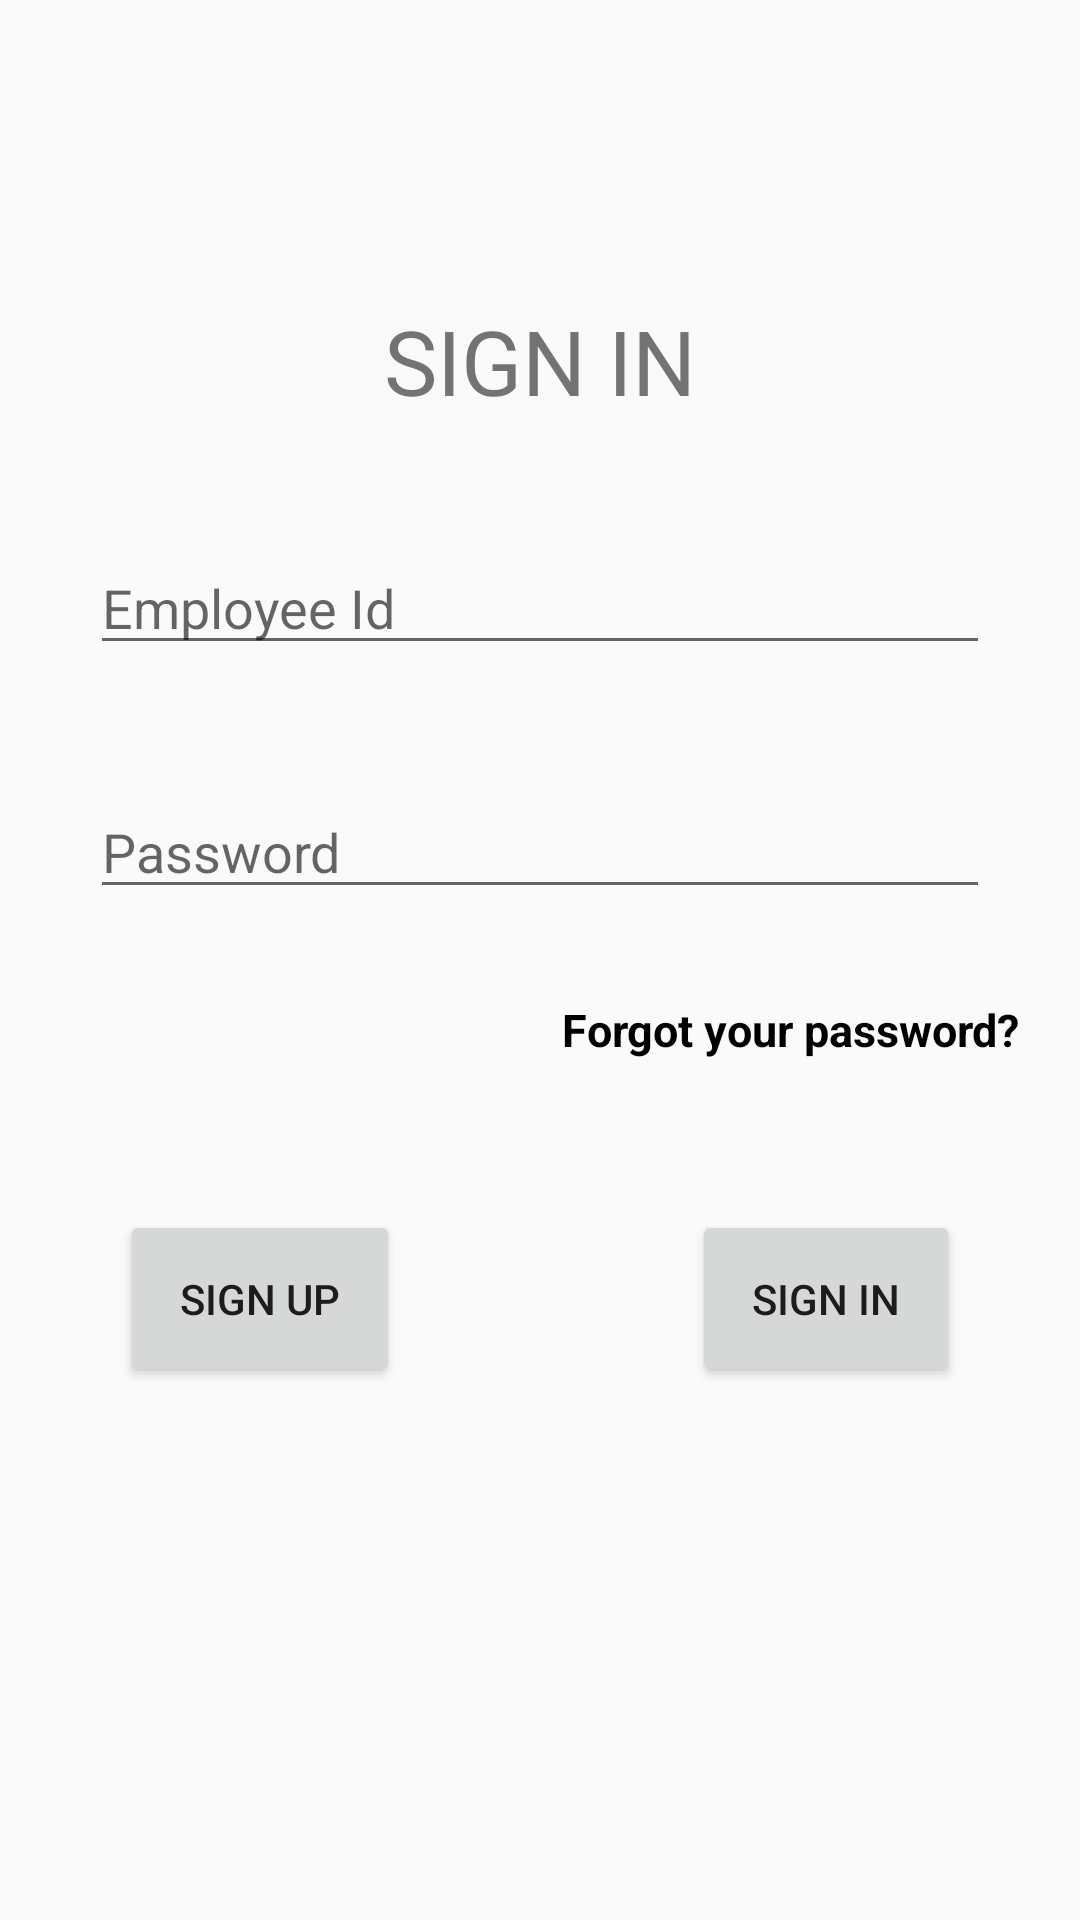

Android layout source for this screen:
<!-- AndroidManifest.xml: application theme Theme.Skillbit -->
<!-- res/layout/activity_sign_in.xml -->
<?xml version="1.0" encoding="utf-8"?>
<LinearLayout xmlns:android="http://schemas.android.com/apk/res/android"
    xmlns:app="http://schemas.android.com/apk/res-auto"
    xmlns:tools="http://schemas.android.com/tools"
    android:layout_width="match_parent"
    android:layout_height="match_parent"
    android:orientation="vertical"
    tools:context=".SignIn">


    <TextView
        android:layout_width="wrap_content"
        android:layout_height="wrap_content"
        android:text="@string/signIn"
        android:textSize="30sp"
        android:layout_marginTop="100dp"
        android:layout_gravity="center"/>

    <EditText
        android:id="@+id/signInEmpId"
        android:layout_width="match_parent"
        android:layout_height="wrap_content"
        android:layout_marginTop="40dp"
        android:hint="@string/employeeId"
        android:inputType="textEmailAddress"
        android:autofillHints="emailAddress"
        android:layout_marginStart="30dp"
        android:layout_marginEnd="30dp"/>
    <EditText
        android:id="@+id/signInPassword"
        android:layout_width="match_parent"
        android:layout_height="wrap_content"
        android:hint="@string/password"
        android:inputType="textPassword"
        android:autofillHints="password"
        android:layout_marginTop="40dp"
        android:layout_marginStart="30dp"
        android:layout_marginEnd="30dp"/>
    <TextView
        android:id="@+id/forgetPassword"
        android:layout_width="wrap_content"
        android:layout_height="wrap_content"
        android:layout_marginTop="30dp"
        android:text="@string/forgotPassword"
        android:textStyle="bold"
        android:textColor="@color/black"
        android:textSize="15sp"
        android:layout_marginRight="20dp"
        android:layout_gravity="right"/>
    <LinearLayout
        android:layout_width="match_parent"
        android:layout_height="wrap_content"
        android:layout_marginTop="50dp"
        android:orientation="horizontal">
        <Button
            android:id="@+id/buttonSignUp"
            android:layout_width="wrap_content"
            android:layout_height="wrap_content"
            android:text="@string/signUp"
            android:layout_marginStart="40dp"
            android:padding="20dp"/>
        <View
            android:layout_width="0dp"
            android:layout_height="0dp"
            android:layout_weight="1"/>

        <Button
            android:id="@+id/butttonSignIn"
            android:layout_width="wrap_content"
            android:layout_height="wrap_content"
            android:layout_marginEnd="40dp"
            android:padding="20dp"
            android:text="@string/signIn" />
    </LinearLayout>

</LinearLayout>
<!-- resources referenced by this layout -->
<resources>
  <color name="black">#FF000000</color>
  <string name="employeeId">Employee Id</string>
  <string name="forgotPassword">Forgot your password?</string>
  <string name="password">Password</string>
  <string name="signIn">SIGN IN</string>
  <string name="signUp">SIGN UP</string>
  <style name="Theme.Skillbit" parent="Theme.AppCompat.Light.NoActionBar">
          
          <item name="colorPrimary">@color/purple_500</item>
          <item name="colorPrimaryVariant">@color/purple_700</item>
          <item name="colorOnPrimary">@color/white</item>
          
          <item name="colorSecondary">@color/teal_200</item>
          <item name="colorSecondaryVariant">@color/teal_700</item>
          <item name="colorOnSecondary">@color/black</item>
          
          <item name="android:statusBarColor" tools:targetApi="l">?attr/colorPrimaryVariant</item>
          
      </style>
  <color name="purple_500">#FF6200EE</color>
  <color name="purple_700">#FF3700B3</color>
  <color name="white">#FFFFFFFF</color>
  <color name="teal_200">#FF03DAC5</color>
  <color name="teal_700">#FF018786</color>
</resources>
